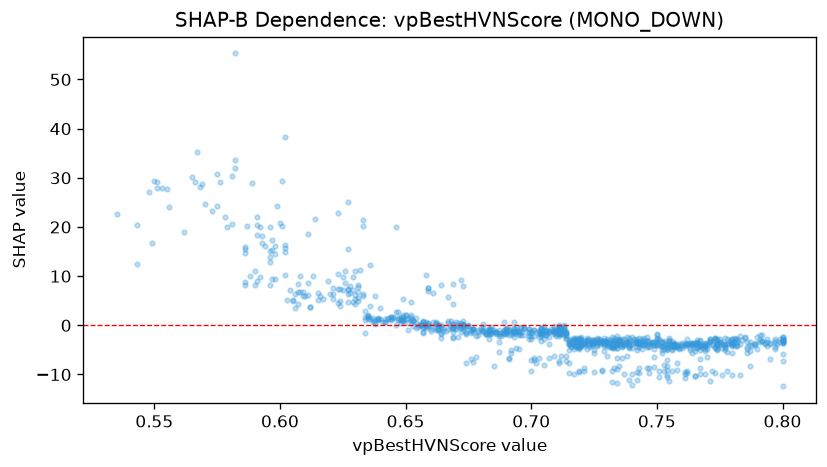

Values plotted in this chart, from the file beside it:
feature_value, shap_value
0.659, 6.899
0.636, 12.21
0.695, -2.047
0.754, -10.07
0.695, -4.793
0.762, -9.325
0.711, -7.165
0.751, -10.49
0.722, -3.094
0.63, 4.412
0.75, -3.911
0.718, -4.377
0.783, -2.146
0.754, -5.078
0.734, -4.552
0.767, -3.029
0.692, -1.8
0.798, -3.768
0.769, -4.758
0.636, 3.923
0.746, -2.446
0.8, -7.249
0.747, -8.654
0.623, 4.55
0.602, 16.3
0.753, -3.585
0.693, -1.861
0.714, -2.521
0.765, -4.645
0.705, -1.629
0.78, -3.538
0.718, -4.138
0.721, -9.329
0.644, 1.687
0.774, -3.93
0.761, -4.24
0.669, -0.5345
0.739, -3.295
0.732, -4.177
0.627, 4.653
0.706, -1.367
0.763, -3.504
0.766, -3.087
0.681, -1.425
0.756, -3.128
0.713, -1.07
0.791, -3.351
0.719, -3.406
0.777, -3.733
0.726, -4.173
0.718, -3.343
0.756, -4.916
0.693, 0.7276
0.739, -11.21
0.777, -4.097
0.739, -2.48
0.691, -1.033
0.78, -4.183
0.719, -9.221
0.713, -0.3384
... 975 more rows
